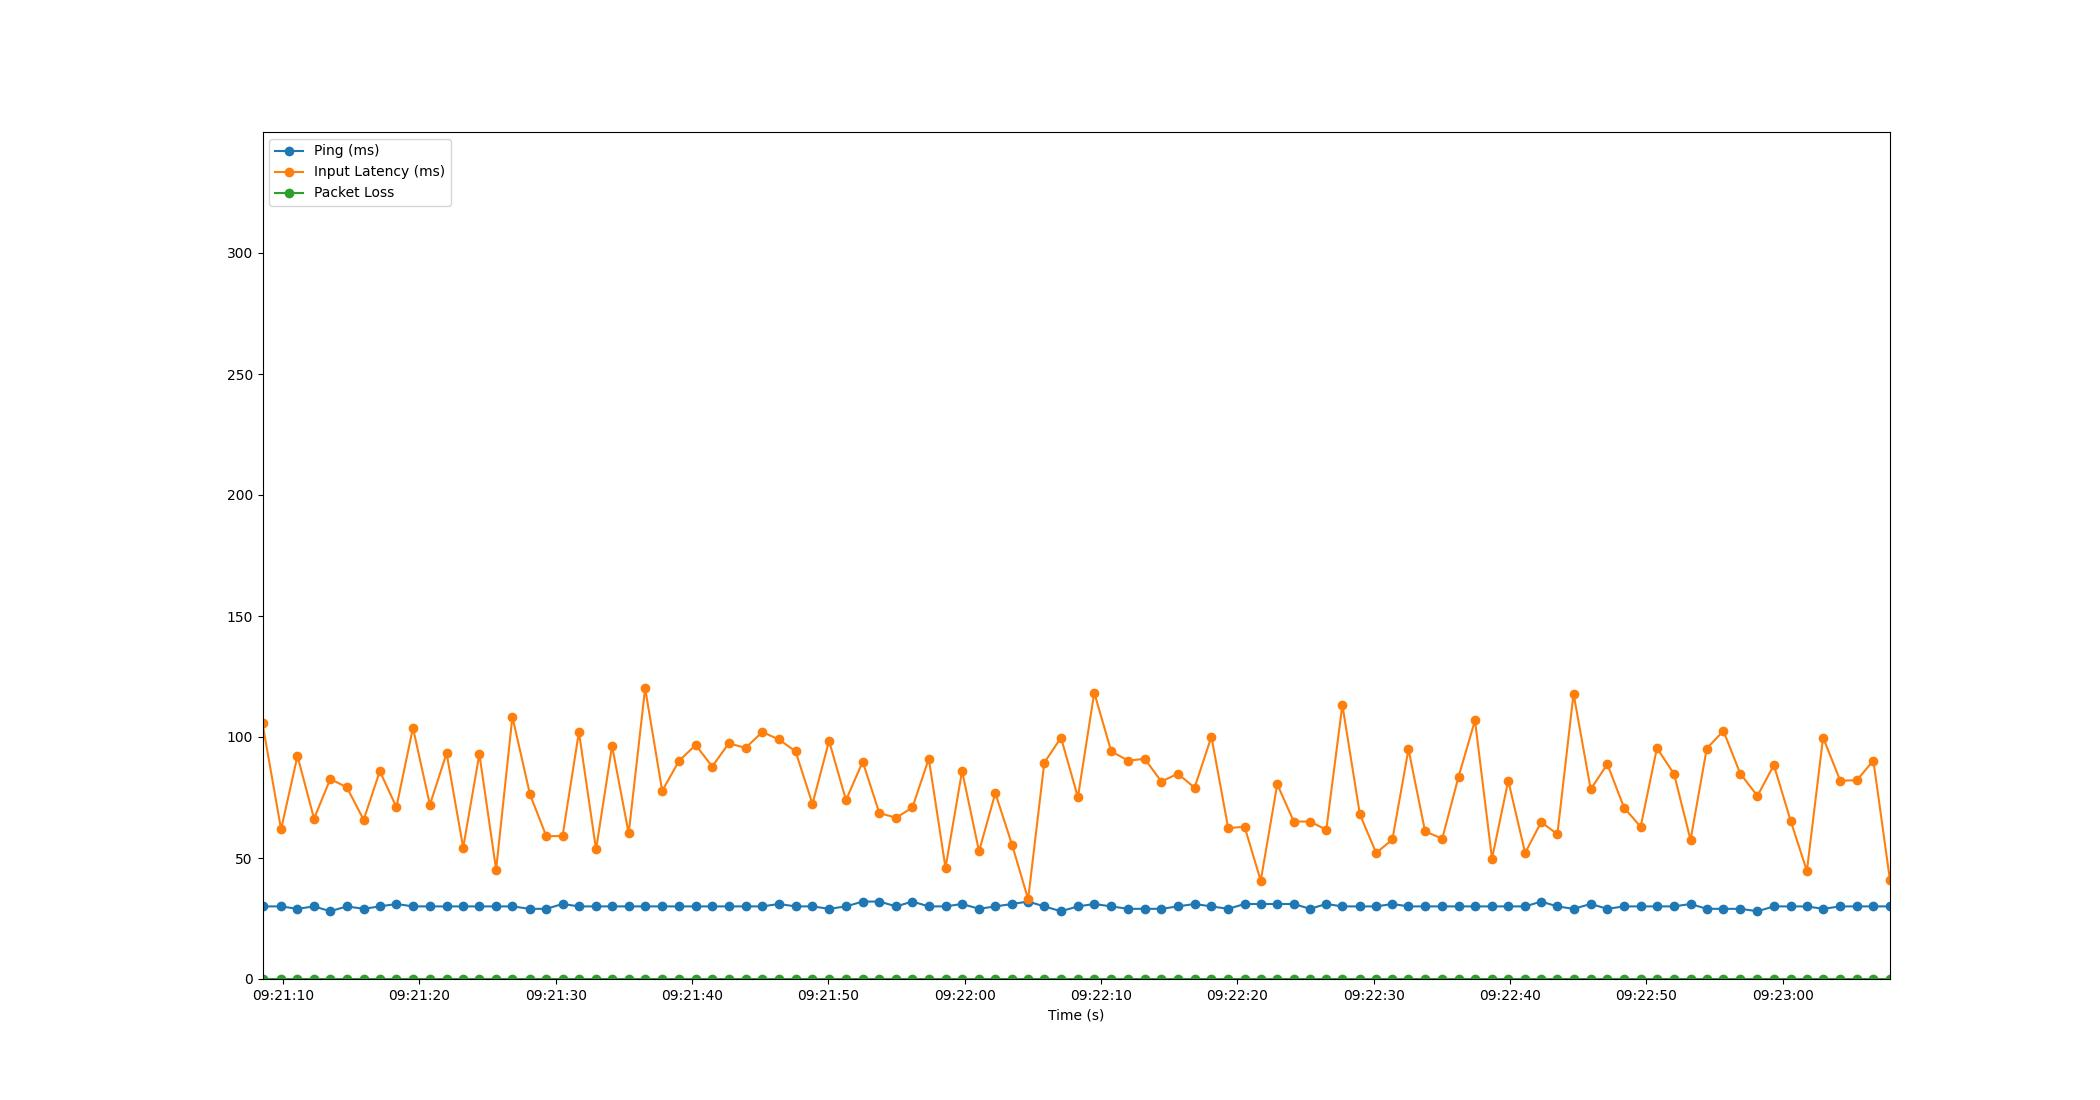

The table this chart was drawn from, first rows:
Time, Timestamp, Ping, Packet Loss, Input Latency
3.5762786865234375e-06, 2023-07-20 09:21:08.498908, 30, 0, 105.6
1.362, 2023-07-20 09:21:09.860754, 30, 0, 61.86
2.565, 2023-07-20 09:21:11.064174, 29, 0, 92.12
3.781, 2023-07-20 09:21:12.279868, 30, 0, 66.26
4.97, 2023-07-20 09:21:13.468780, 28, 0, 82.64
6.186, 2023-07-20 09:21:14.684732, 30, 0, 79.2
7.421, 2023-07-20 09:21:15.920083, 29, 0, 65.79
8.606, 2023-07-20 09:21:17.104740, 30, 0, 85.87
9.822, 2023-07-20 09:21:18.320708, 31, 0, 71
11.03, 2023-07-20 09:21:19.533884, 30, 0, 103.8
12.28, 2023-07-20 09:21:20.776748, 30, 0, 72
13.5, 2023-07-20 09:21:22.002479, 30, 0, 93.26
14.72, 2023-07-20 09:21:23.218094, 30, 0, 54.26
15.91, 2023-07-20 09:21:24.406284, 30, 0, 92.96
17.14, 2023-07-20 09:21:25.634403, 30, 0, 45.18
18.33, 2023-07-20 09:21:26.827783, 30, 0, 108.4
19.62, 2023-07-20 09:21:28.118114, 29, 0, 76.29
20.82, 2023-07-20 09:21:29.315780, 29, 0, 59.02
22.01, 2023-07-20 09:21:30.508961, 31, 0, 59.08
23.21, 2023-07-20 09:21:31.707039, 30, 0, 102.1
24.47, 2023-07-20 09:21:32.964585, 30, 0, 53.52
25.64, 2023-07-20 09:21:34.140161, 30, 0, 96.31
26.86, 2023-07-20 09:21:35.358393, 30, 0, 60.17
28.07, 2023-07-20 09:21:36.565201, 30, 0, 120.1
29.32, 2023-07-20 09:21:37.815657, 30, 0, 77.73
30.55, 2023-07-20 09:21:39.048739, 30, 0, 90.12
31.77, 2023-07-20 09:21:40.268716, 30, 0, 96.7
32.99, 2023-07-20 09:21:41.484165, 30, 0, 87.8
34.2, 2023-07-20 09:21:42.701950, 30, 0, 97.39
35.44, 2023-07-20 09:21:43.935307, 30, 0, 95.49
36.66, 2023-07-20 09:21:45.156727, 30, 0, 102.1
37.88, 2023-07-20 09:21:46.382805, 31, 0, 98.98
39.1, 2023-07-20 09:21:47.599956, 30, 0, 94.04
40.34, 2023-07-20 09:21:48.838192, 30, 0, 72.3
41.56, 2023-07-20 09:21:50.054794, 29, 0, 98.4
42.8, 2023-07-20 09:21:51.296633, 30, 0, 73.93
44.03, 2023-07-20 09:21:52.524073, 32, 0, 89.81
45.24, 2023-07-20 09:21:53.743101, 32, 0, 68.56
46.48, 2023-07-20 09:21:54.980726, 30, 0, 66.63
47.67, 2023-07-20 09:21:56.168012, 32, 0, 70.87
48.87, 2023-07-20 09:21:57.370347, 30, 0, 91.04
50.1, 2023-07-20 09:21:58.596722, 30, 0, 45.96
51.31, 2023-07-20 09:21:59.812592, 31, 0, 85.94
52.56, 2023-07-20 09:22:01.055834, 29, 0, 52.8
53.75, 2023-07-20 09:22:02.252264, 30, 0, 76.8
54.98, 2023-07-20 09:22:03.476781, 31, 0, 55.49
56.16, 2023-07-20 09:22:04.656736, 32, 0, 32.96
57.35, 2023-07-20 09:22:05.844457, 30, 0, 89.41
58.57, 2023-07-20 09:22:07.066989, 28, 0, 99.7
59.81, 2023-07-20 09:22:08.307346, 30, 0, 75.11
61.01, 2023-07-20 09:22:09.507030, 31, 0, 118.3
62.25, 2023-07-20 09:22:10.751596, 30, 0, 94.06
63.49, 2023-07-20 09:22:11.992746, 29, 0, 90.23
64.7, 2023-07-20 09:22:13.202837, 29, 0, 91
65.93, 2023-07-20 09:22:14.432722, 29, 0, 81.58
67.14, 2023-07-20 09:22:15.635599, 30, 0, 84.84
68.37, 2023-07-20 09:22:16.865806, 31, 0, 79.06
69.6, 2023-07-20 09:22:18.100823, 30, 0, 100.1
70.83, 2023-07-20 09:22:19.332788, 29, 0, 62.3
72.03, 2023-07-20 09:22:20.532744, 31, 0, 62.95
... 39 more rows
